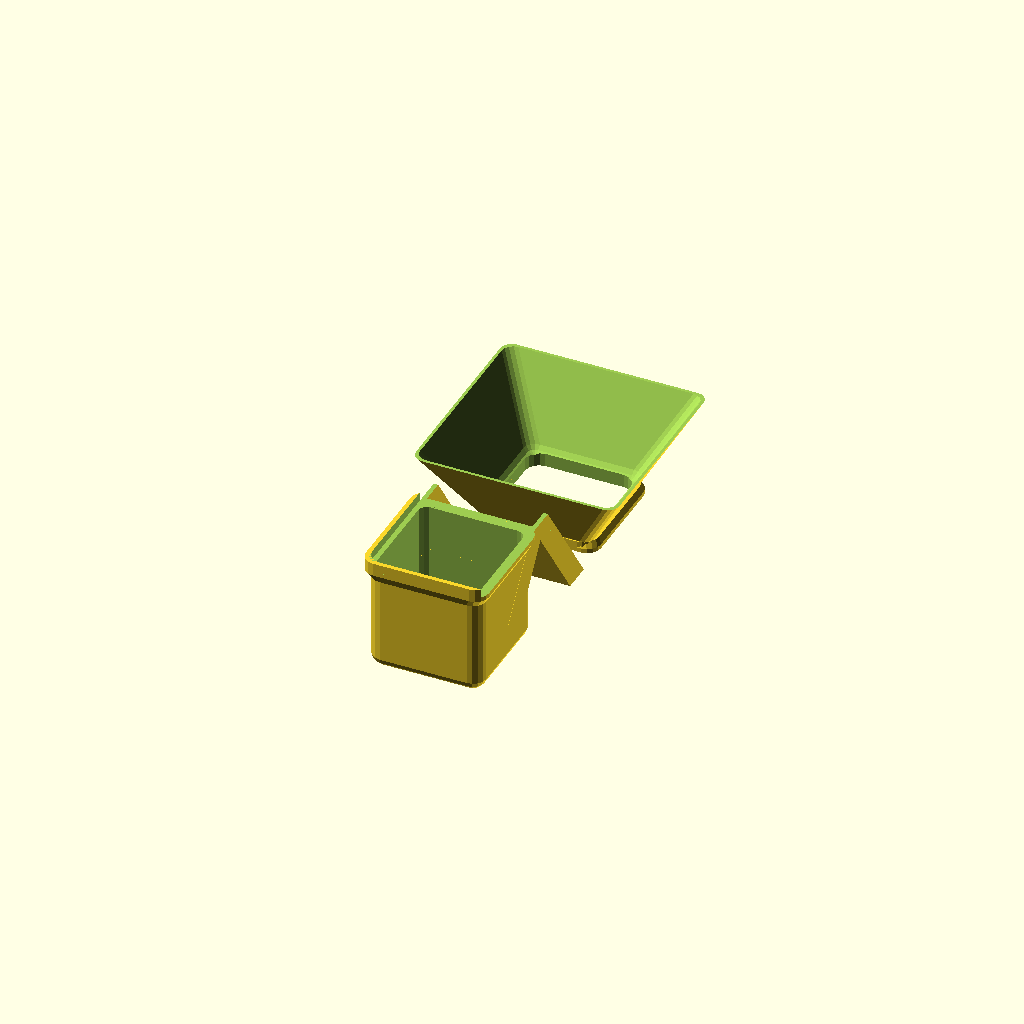
Cell 1: the model at its default parameters.
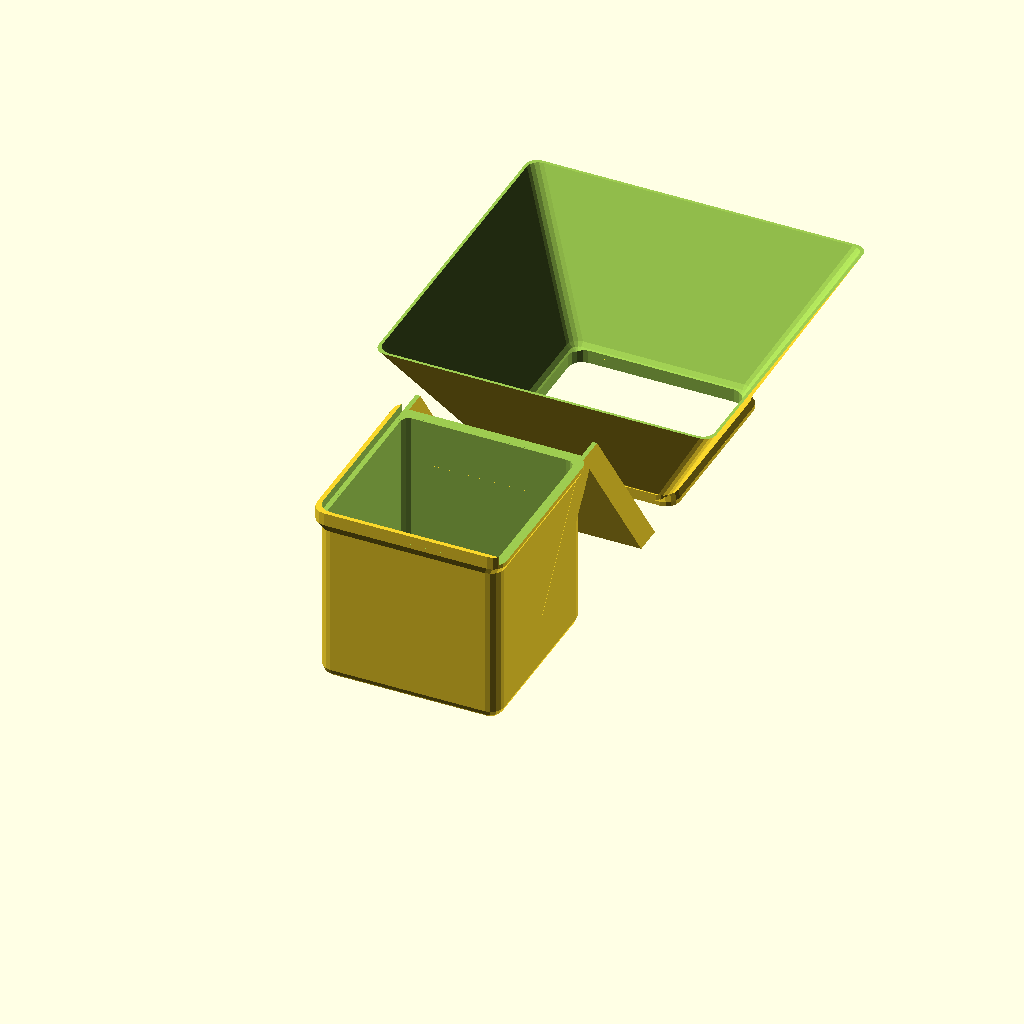
Cell 2: volume = 250 (everything else at default).
One fixed orthographic camera (rotation 55°, 0°, 25°; colour scheme Cornfield) for every cell.
OpenSCAD source file inputs/thingiverse/files/thing-2183718/42766322/files/old-portioner.scad:
// -*- mode: SCAD ; c-file-style: "ellemtel" ; coding: utf-8 -*-
//
// Tea portioner
//
// Copyright 2017 Roland Sieker <ospalh@gmail.com>
// Licence: CC-BY-SA 4.0
// Using material (or inspirations) by
// Soren_Furbo (https://www.thingiverse.com/thing:43899/)
//

// How many cubic centimetres (ml) for one portion
volume = 55;  // [3:0.1:250]

// Don't
use_american_customary_units = 0;  // [1:Yes please. What's a meter?, 0:Of course not! Use SI units.]

module end_customizer()
{
   // This is a dummy module so stop users messing with the values below.
}

// TODO: labels
// TODO 2: Braile labels
// label_style = 1; [0:No label, 1:Raised Text, 2:Colored Text, 3:Braile];


min_funnel_top_width = 66.66667;

// Define values for $fa and $fs (or $fn) to get smoother corners.
// N.B.: Rendering of the funnel gets quite slow for small $fs and $fa values.
// $fa = 5;
// $fs = 0.5;


// This avoids odd edges caused by rounding errors. Use a smaller value
// here when you switched to smoother above.
odd_offset = 0.1;


// Should be a multiple of your nozzle diameter
wall_thickness = 1.6; // [1.2, 1.5, 1.6, 1.8]



// pi is still wrong. Even if we use the area of a circle below. Use tau.
tau = 2 * PI;

// Curvature of sides (Sphere radius)
roundness = 5;
inner_radius = roundness-wall_thickness;

chute_angle = 55;  // Degrees
funnel_angle = 60;

v_cmm = volume * 1000;

// Crazy math to get the volume with the rounding right Basically we
// have V = l^3 - lost_volume, with lost volume = the fillets in the
// edges and corners, 1/2 (cube - sphere), and a bit, depending on l,
// (square rod - cylinder), with no l^2 term.  Transformed to 0 = l^3 +
// al + b, plugged into Wolfram Alpha, put in here.
a = -8*(4-tau/2)*inner_radius*inner_radius;
b = -v_cmm +
      ((4-tau/3) -12 * (4 - tau/2)) * inner_radius*inner_radius*inner_radius;
// echo(a);
// echo(b);
// The solution of x^3+ax+b=0, accordinrg to Wolfram alpha
cube_root_bit = pow(sqrt(3) * sqrt(4*a*a*a + 27*b*b) - 9*b, 1/3);
inner_box_dimension = cube_root_bit / (pow(2, 1/3) * pow(3, 2/3)) -
   pow(2/3, 1/3) * a / cube_root_bit;
// echo(inner_box_dimension);
// echo(pow(v_cmm,1/3));
// Quick tests showed reasonable values, so i'll keep this version
// until somebody spots an error.

// End crazy math.

some_distance = 1.95 * inner_box_dimension + 10 * wall_thickness;


if (use_american_customary_units)
{
   how_rude();
}
else
{
   measure();
   chute();

   translate([0,some_distance,0])
   {
      rotate(180)
      {
         funnel();
      }
   }
}

if (false)
{
   // Demo. Check that the funnel fits
   translate(
      [wall_thickness, wall_thickness, inner_box_dimension + wall_thickness])
   {
      rotate(180)
      {
         funnel();
      }
   }

}

module how_rude()
{
   linear_extrude(height = 0.5) {
      text(text="Please visit", size=5);
      translate([0,-5,0])
      {
         text(text="metric4us.com", size=5);
      }
   }
}

// Length of the inner cube
icl_xy = inner_box_dimension - 2 * inner_radius;
// Measure shell dimension
icl_z = inner_box_dimension - inner_radius;
msd = inner_box_dimension + 2*wall_thickness;


module measure()
{
   // The precisely shaped box

   icl_z_plus =  icl_z + 2*wall_thickness;
   difference()
   {
      union()
      {
         translate([0,0,icl_z_plus/2+roundness])
         {
            difference()
            {
               union()
               {
                  minkowski()
                  {
                     // This is the outer shell
                     cube([icl_xy, icl_xy, icl_z_plus], center=true);
                     sphere(roundness);
                  }
                  // The thicker walls at the top
                  delta_x = (inner_box_dimension +4*wall_thickness)/
                     (inner_box_dimension + 2*wall_thickness);
                  translate([0,0,icl_z/2-4*wall_thickness])
                  {
                     linear_extrude(height=2*wall_thickness,scale=delta_x)
                     {
                        offset(r=roundness)
                        {
                           square([icl_xy,icl_xy],center=true);
                        }
                     }
                  }
                  translate([0,0,icl_z/2-2*wall_thickness])
                  {
                     linear_extrude(height=3*wall_thickness)
                     {
                        offset(r=roundness)
                        {
                           square([icl_xy+2*wall_thickness,icl_xy+2*wall_thickness],center=true);
                        }
                     }
                  }
               }
               minkowski()
               {
                  // This is the main hollow shell
                  cube([icl_xy, icl_xy, icl_z_plus], center=true);
                  sphere(inner_radius);
               }
               // Cut off the top. A big enough cube. important is the
               // lower face height.
               translate([-msd/2,-msd/2,icl_z_plus/2])
               {
                  cube([msd,msd,2*roundness]);
               }
            }
         }
      } // The measuring cup, with thick walls
      // Cutting out space where to put on the funnel. (No rails, just
      // lay it on top.)
      xyl_extra = 5*wall_thickness;
      xyl = inner_box_dimension+2*wall_thickness-2*roundness;
      translate([xyl_extra/2, xyl_extra/2, wall_thickness+inner_box_dimension])
      {
         linear_extrude(2.5*wall_thickness)
         {
            offset(roundness)
            {
               square([xyl + xyl_extra, xyl + xyl_extra],center=true);
            }
         }
      }
   }


}

module chute()
{
   // The length were done by hand, rather than
   // calculated. looks good, is good enough.
   w = inner_box_dimension + 2*wall_thickness - odd_offset;
   h = inner_box_dimension + wall_thickness;
   l = h / sin(chute_angle);
   p = l * cos(chute_angle);
   o = w/2 + p/2 + wall_thickness;
   difference()
   {
      union()
      {
         rotate([0,0,180])
         {
            translate([0,-o, h/2])
            {
               rotate(a=[chute_angle, 0, 0])
               {
                  cube([w, l, wall_thickness], center=true);
                  translate([w/2-wall_thickness/2,0,2.5*wall_thickness])
                  {
                     cube([wall_thickness, 2*l, 5*wall_thickness], center=true);
                  }
                  translate([-w/2+wall_thickness/2,0,2.5*wall_thickness])
                  {
                     cube([wall_thickness, 2*l, 5*wall_thickness], center=true);
                  }
               }
            }
            // Better connection between chute and measure
            difference()
            {
               translate([0,-w/2,
                          inner_box_dimension - inner_radius + roundness])
               {
                  rotate(a=[-chute_angle, 0, 0])
                  {
                     translate([-w/2, -wall_thickness, -2 * roundness + 1 * wall_thickness])
                     {
                        cube([w, 0.85*h, 2 * roundness]);
                     }
                  }
               }
               translate([0,-o, h/2])
               {
                  rotate(a=[chute_angle, 0, 0])
                  {
                     translate([0, 3*wall_thickness, 5*wall_thickness])
                     {
                        cube([w-odd_offset, l, 10*wall_thickness], center=true);
                     }
                  }
               }
               // I wanted to round the connection off. Too much work
               // to position the cylinder to do it.
               // translate([0,0,0])
               // {
               //    rotate(a=[0,90,0])
               //    {
               //       translate([0,0,-w/2])
               //       {
               //          cylinder(r=inner_radius, h=w);
               //       }
               //    }
               // }
            }
         }
      }
      // Honking big boxes to cut off too large stuff
      translate([0,0,-10*inner_box_dimension])
      {
         cube(20*inner_box_dimension,center=true);
      }
      translate(
         [0,0,10*inner_box_dimension + inner_box_dimension -
          inner_radius +roundness])
      {
         cube(20*inner_box_dimension,center=true);
      }
      cube([inner_box_dimension+wall_thickness/2,inner_box_dimension+wall_thickness/2,3*inner_box_dimension],center=true);
   }
}

module funnel()
{
   // First the base
//   xo = inner_box_dimension+2*wall_thickness-2*roundness-2*slider_tolerance;
   xyo = inner_box_dimension+3*wall_thickness-2*roundness;

//   xm = inner_box_dimension                 -2*roundness-2*slider_tolerance;
   xym = inner_box_dimension+2*wall_thickness-2*roundness;

//   xi = inner_box_dimension-2*wall_thickness-2*roundness-2*slider_tolerance;
   xyi = inner_box_dimension+0*  wall_thickness-2*roundness;
   difference()
    {
       translate([0.5*wall_thickness, 0.5*wall_thickness, 0])
       {
          union()
          {
             linear_extrude(wall_thickness)
             {
                offset(roundness)
                {
                   square([xyo,xyo],center=true);
                }
             }
             // Half of this is hidden in the bit below. This covers some edges
             translate([0,0, wall_thickness])
             {

                linear_extrude(height=1.5*wall_thickness, scale=xym/xyo)
                {
                   offset(roundness)
                   {
                      square([xyo,xyo],center=true);
                   }
                }
             }
          }
       }
       translate([wall_thickness, wall_thickness, -0.5*wall_thickness])
       {
          linear_extrude(4*wall_thickness)
          {
             offset(roundness)
             {
                square([xyi, xyi],center=true);
             }
          }
       }

    }

   difference()
    {
       translate([wall_thickness, wall_thickness, wall_thickness])
       {
          linear_extrude(1.5*wall_thickness)
          {
             offset(roundness)
             {
                square([xym, xym],center=true);
             }
          }
       }
       translate([wall_thickness, wall_thickness, -0.5*wall_thickness])
       {
          linear_extrude(4*wall_thickness)
          {
             offset(roundness)
             {
                square([xyi, xyi],center=true);
             }
          }
       }
    }
   // funnel_angle is typically 60 degrees, tan(60degrees) == sqrt(3)
   funnel_offset = wall_thickness / sin(funnel_angle);
   funnel_z_offset = roundness * sin(funnel_angle);
//   xf = xm + roundness * cos(funnel_angle);
   xyfb = xym + roundness * cos(funnel_angle);
   xyft = max(xyfb, min_funnel_top_width/2);
   funnel_height = (xyft - xyfb/2) * tan(funnel_angle);
   translate([wall_thickness, wall_thickness,
              2*wall_thickness + funnel_z_offset])
   {
       difference()
       {
           hull()
           {
               translate([xyfb/2, xyfb/2, 0])
               {
                   sphere(roundness);
               }
               translate([-xyfb/2, xyfb/2, 0])
               {
                   sphere(roundness);
               }
               translate([xyfb/2, -xyfb/2, 0])
               {
                   sphere(roundness);
               }
               translate([-xyfb/2, -xyfb/2, 0])
               {
                   sphere(roundness);
               }
               translate([0,0,funnel_height])
               {
                   translate([xyft, xyft, 0])
                   {
                       sphere(roundness);
                   }
                   translate([-xyft, xyft, 0])
                   {
                       sphere(roundness);
                   }
                   translate([xyft, -xyft, 0])
                   {
                       sphere(roundness);
                   }
                   translate([-xyft, -xyft, 0])
                   {
                       sphere(roundness);
                   }
               }
           }
           translate([0,0,funnel_offset])
           {
               hull()
               {
                   translate([xyfb/2, xyfb/2, 0])
                   {
                       sphere(roundness);
                   }
                   translate([-xyfb/2, xyfb/2, 0])
                   {
                       sphere(roundness);
                   }
                   translate([xyfb/2, -xyfb/2, 0])
                   {
                       sphere(roundness);
                   }
                   translate([-xyfb/2, -xyfb/2, 0])
                   {
                       sphere(roundness);
                   }
                   translate([0,0,funnel_height])
                   {
                       translate([xyft, xyft, 0])
                       {
                           sphere(roundness);
                       }
                       translate([-xyft, xyft, 0])
                       {
                           sphere(roundness);
                       }
                       translate([xyft, -xyft, 0])
                       {
                           sphere(roundness);
                       }
                       translate([-xyft, -xyft, 0])
                       {
                           sphere(roundness);
                       }
                   }
               }
           }
           translate([0,0,-2*roundness])
           {
               linear_extrude(4*roundness)
               {
                   offset(roundness)
                   {
                       square([xyi, xyi],center=true);
                   }
               }
           }
           translate([0,0,funnel_height-roundness])
           {
               linear_extrude(2*roundness)
               {
                   offset(roundness)
                   {
                       square([3*xyfb, 3*xyfb],center=true);
                   }
               }
           }

       }
   }
}
Customizer parameters (derived from the source; name, type, default, range or options):
volume: number, default 55, range 3 to 250, step 0.1
use_american_customary_units: number, default 0, options 1, 0
